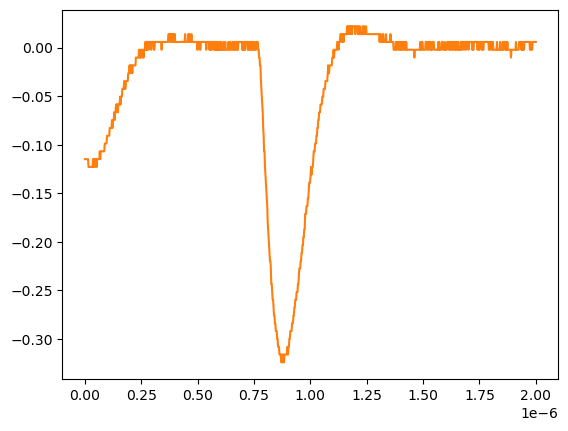

The table this chart was drawn from, first rows:
# KEYSIGHT TECHNOLOGIES, MSO-X 3024T, MY58262555, 07.30.2019051434
# time, 1
# 2024-07-24 15:41:04.386273
0.000000000000000000e+00, -1.148740000000000039e-01
2.002002002002001797e-09, -1.148740000000000039e-01
4.004004004004003593e-09, -1.148740000000000039e-01
6.006006006006005804e-09, -1.148740000000000039e-01
8.008008008008007187e-09, -1.148740000000000039e-01
1.001001001001000857e-08, -1.148740000000000039e-01
1.201201201201201161e-08, -1.148740000000000039e-01
1.401401401401401299e-08, -1.148740000000000039e-01
1.601601601601601437e-08, -1.229149999999999965e-01
1.801801801801801741e-08, -1.229149999999999965e-01
2.002002002002001714e-08, -1.229149999999999965e-01
2.202202202202202018e-08, -1.229149999999999965e-01
2.402402402402402322e-08, -1.229149999999999965e-01
2.602602602602602294e-08, -1.229149999999999965e-01
2.802802802802802598e-08, -1.229149999999999965e-01
3.003003003003002571e-08, -1.229149999999999965e-01
3.203203203203202875e-08, -1.229149999999999965e-01
3.403403403403403179e-08, -1.229149999999999965e-01
3.603603603603603482e-08, -1.148740000000000039e-01
3.803803803803803124e-08, -1.229149999999999965e-01
4.004004004004003428e-08, -1.148740000000000039e-01
4.204204204204203732e-08, -1.148740000000000039e-01
4.404404404404404036e-08, -1.229149999999999965e-01
4.604604604604604339e-08, -1.148740000000000039e-01
4.804804804804804643e-08, -1.148740000000000039e-01
5.005005005005004285e-08, -1.148740000000000039e-01
5.205205205205204589e-08, -1.229149999999999965e-01
5.405405405405404893e-08, -1.148740000000000039e-01
5.605605605605605196e-08, -1.148740000000000039e-01
5.805805805805805500e-08, -1.148740000000000039e-01
6.006006006006005142e-08, -1.148740000000000039e-01
6.206206206206205446e-08, -1.148740000000000039e-01
6.406406406406405750e-08, -1.148740000000000039e-01
6.606606606606606053e-08, -1.068339999999999984e-01
6.806806806806806357e-08, -1.148740000000000039e-01
7.007007007007006661e-08, -1.068339999999999984e-01
7.207207207207206965e-08, -1.068339999999999984e-01
7.407407407407407268e-08, -1.068339999999999984e-01
7.607607607607606249e-08, -1.068339999999999984e-01
7.807807807807806552e-08, -1.068339999999999984e-01
8.008008008008006856e-08, -1.068339999999999984e-01
8.208208208208207160e-08, -1.068339999999999984e-01
8.408408408408407464e-08, -1.068339999999999984e-01
8.608608608608607767e-08, -1.068339999999999984e-01
8.808808808808808071e-08, -9.879400000000000681e-02
9.009009009009008375e-08, -9.879400000000000681e-02
9.209209209209208679e-08, -9.879400000000000681e-02
9.409409409409408982e-08, -9.879400000000000681e-02
9.609609609609609286e-08, -9.879400000000000681e-02
9.809809809809808266e-08, -9.075379999999999558e-02
1.001001001001000857e-07, -9.075379999999999558e-02
1.021021021021020887e-07, -9.075379999999999558e-02
1.041041041041040918e-07, -9.075379999999999558e-02
1.061061061061060948e-07, -9.075379999999999558e-02
1.081081081081080979e-07, -9.075379999999999558e-02
1.101101101101101009e-07, -8.271359999999999824e-02
1.121121121121121039e-07, -8.271359999999999824e-02
1.141141141141141070e-07, -8.271359999999999824e-02
... 942 more rows
